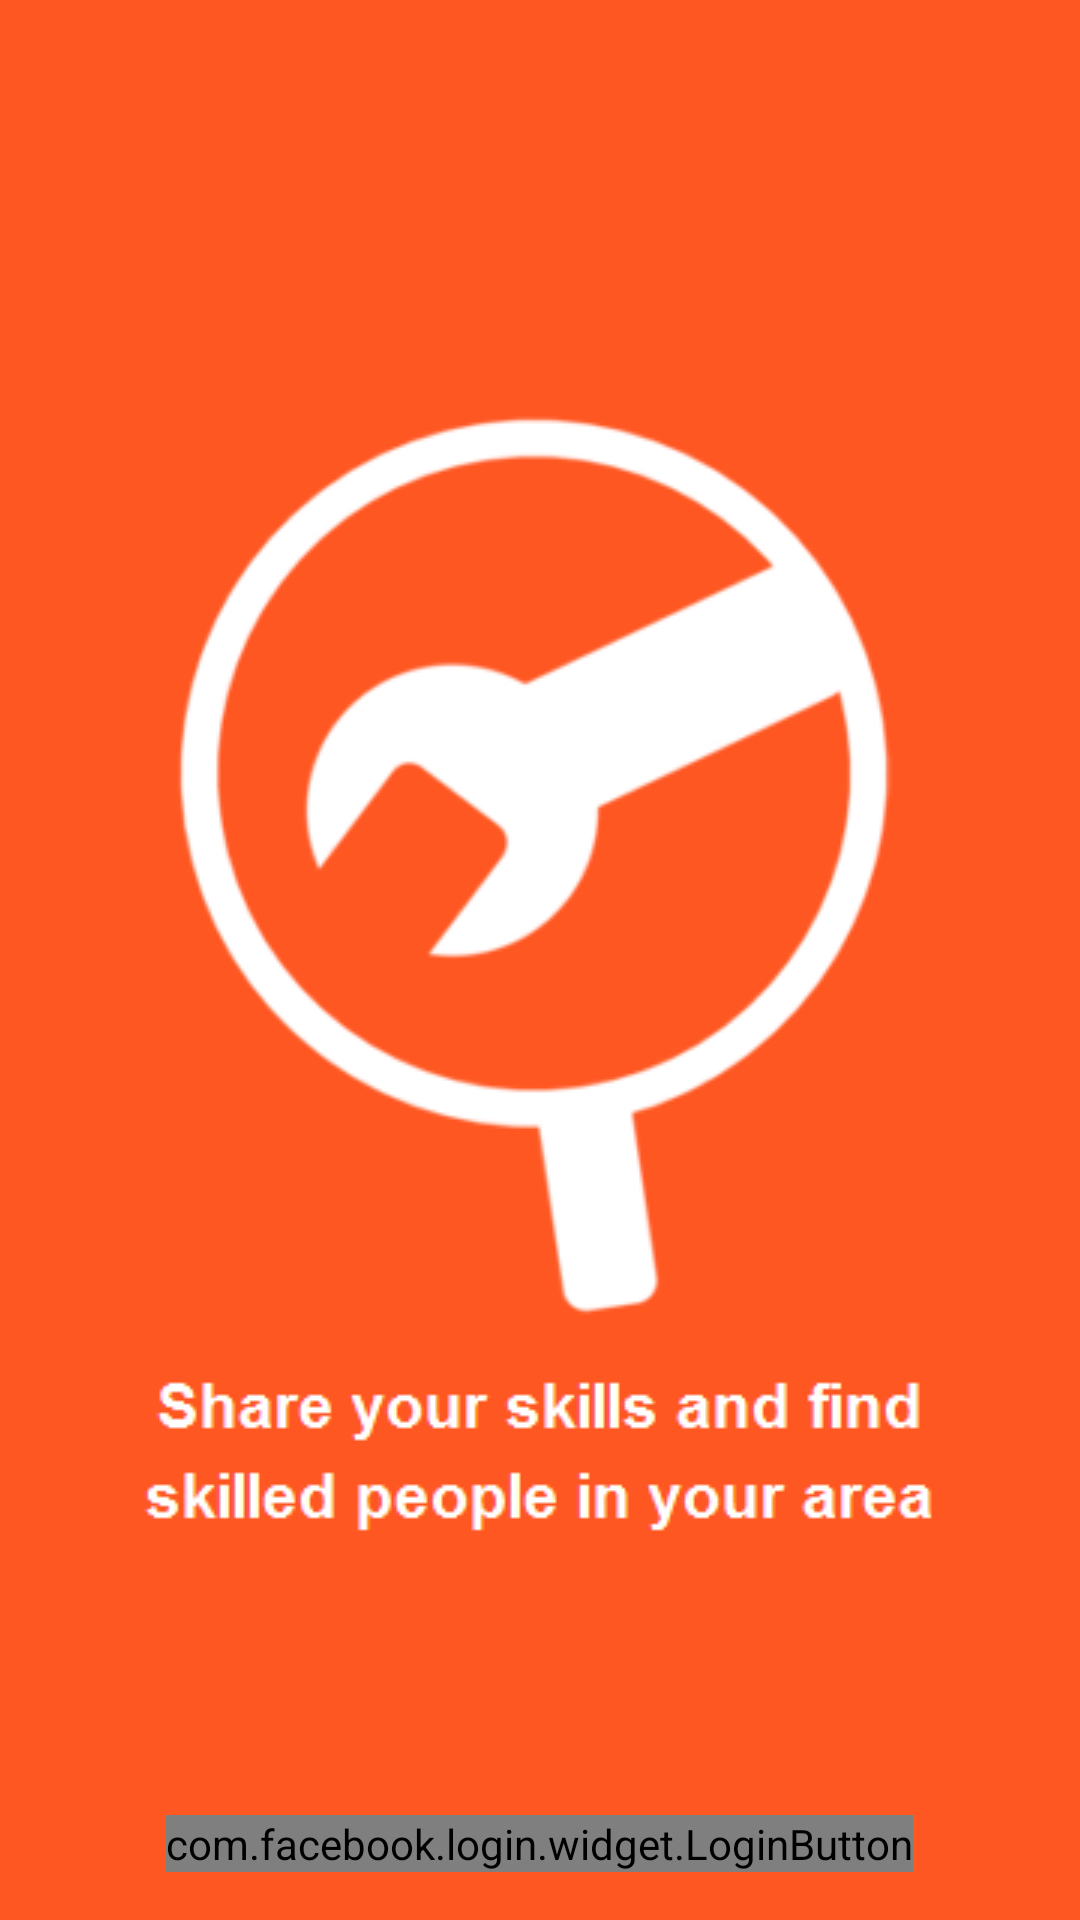

The Android layout XML behind this screen, and the referenced resources:
<!-- AndroidManifest.xml: application theme Theme.AppCompat.Light.NoActionBar -->
<!-- res/layout/activity_login.xml -->
<?xml version="1.0" encoding="utf-8"?>
<RelativeLayout xmlns:android="http://schemas.android.com/apk/res/android"
    xmlns:tools="http://schemas.android.com/tools"
    android:layout_width="match_parent"
    android:layout_height="match_parent"
    android:paddingBottom="@dimen/activity_vertical_margin"
    android:paddingLeft="@dimen/activity_horizontal_margin"
    android:paddingRight="@dimen/activity_horizontal_margin"
    android:paddingTop="@dimen/activity_vertical_margin"
    android:background="@color/colorPrimary"
    tools:context="com.skillsearch.skillsearch.Login">

    

    <ImageView
        android:layout_width="wrap_content"
        android:layout_height="wrap_content"
        android:layout_centerInParent="true"
        android:src="@drawable/splashlogo"/>

    <com.facebook.login.widget.LoginButton
        android:id="@+id/login_button"
        android:layout_width="wrap_content"
        android:layout_height="wrap_content"
        android:layout_centerHorizontal="true"
        android:layout_alignParentBottom="true"/>

    <ProgressBar
        android:id="@+id/progress_bar"
        android:layout_width="26dp"
        android:layout_height="26dp"
        android:indeterminate="true"
        android:layout_centerHorizontal="true"
        android:layout_alignParentBottom="true"
        android:visibility="gone"/>

</RelativeLayout>
<!-- resources referenced by this layout -->
<resources>
  <color name="colorPrimary">#FF5722</color>
  <color name="white">#FFFFFF</color>
  <dimen name="activity_horizontal_margin">16dp</dimen>
  <dimen name="activity_vertical_margin">16dp</dimen>
  <!-- drawable skillsearchlogo: png bitmap (drawable, 48167 bytes) -->
  <!-- drawable splashlogo: png bitmap (drawable, 16561 bytes) -->
  <string name="login_title">Share your skills and find skilled people in your area</string>
  
      //Select Skill
</resources>
